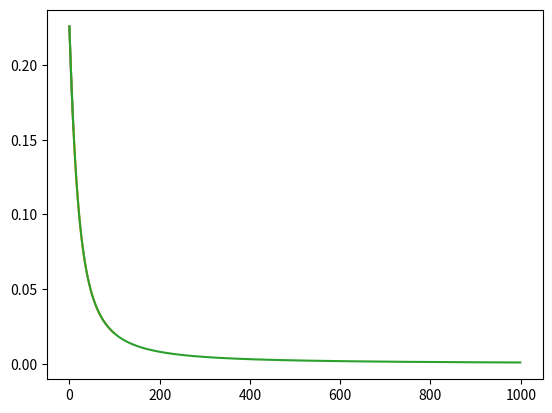

The matplotlib source for this figure:

# coding: utf-8

# In[2]:


import math
import statistics
import numpy as np
import random
import matplotlib.pyplot as plt
#get_ipython().run_line_magic('matplotlib', 'inline')


# In[3]:


def weight_init(n_input,n_hidden,n_output):
    """ H: hidden layer weights
        O: output layer wieghts"""
    global H,O
    np.random.seed(1)
    H= 2*np.random.rand(n_input,n_hidden)-1
    O= 2*np.random.rand(n_hidden,n_output)-1
    #H=np.array([[0.15, 0.2],[0.25,0.3]])
    #O=np.array([[0.4,0.45],[0.5,0.55]])
    print('hidden layer',H,'\n','output layer',O)
    return O,H


# In[4]:


def sigmoid(x):
    """Sigmoid function"""
    return 1/(1+np.exp(-x))


# In[5]:


def net(l1,l2,b):
    """Calculates net input"""
    return(np.dot(l1,l2)+b)


# In[6]:


def error(target,output):
    """error function"""
    return(np.sum(0.5*(target-output)**2))


# In[7]:


def sigmoid_derivative(x):
    """derivative of sigmoid function"""
    return x*(1-x)


# In[11]:


def delta(x):
    """derivative of the error function"""
    return(-(target_outputs-x))

def finderror():
    """total error"""
    E_total=error(target_outputs,out_o)
    print('etotal',E_total)
    return E_total


# In[10]:


def forwardpropogation(inputs,H,O):
    #print(inputs.shape,H.shape)
    net_h=net(inputs,H,b1) #net input to hidden layer
    out_h=sigmoid(net_h) #net input is squashed using sigmoid function
    net_o=net(out_h,O,b2) #net input to output layer
    out_o=sigmoid(net_o) #net input squashed by sigmoid function
    print('out_h \n',out_h)
    print('out_o \n',out_o)
    return out_h,out_o
    


# In[12]:


def backpropogation(out_h,out_o,O,H):
    
    #----updating output layer weights----
    adjust=delta(out_o)*sigmoid_derivative(out_o)*out_h
    print('adjustment output weights=',adjust)
    x=O-L*adjust
    O=x #update of output layer weights
    print('OUTPUT WEIGHTS:',O)
    #----updating hidden layer wieghts----
    x=np.sum(((delta(out_h))*H))
    adjust=np.multiply(x,sigmoid_derivative(out_h)*inputs.T)
    print('adjustment hidden weights=',adjust)
    y=H-L*adjust
    H=y #update of hidden layer weights
    print('HIDDEN WEIGHTS:',H)
    return H,O


# In[25]:


if __name__ == "__main__":
    O,H=weight_init(2,2,2)
    inputs=np.array([[0.05,0.10]])
    target_outputs=[[0.01,0.99]]
    b1,b2=0.35,0.60
    L=0.5
    history=[]


    i=0
    while(i<1000):
        out_h,out_o=forwardpropogation(inputs,H,O)
        errors=error(target_outputs,out_o)
        print('ERROR------',errors)
        history.append(errors)
        H,O=backpropogation(out_h,out_o,O,H)
        i=i+1


# In[31]:


plt.plot(history[:10]) #upon 10 iterations


# In[28]:


plt.plot(history[:100]) #upon 100 iterations


# In[26]:


plt.plot(history) #upon 10000 iterations

